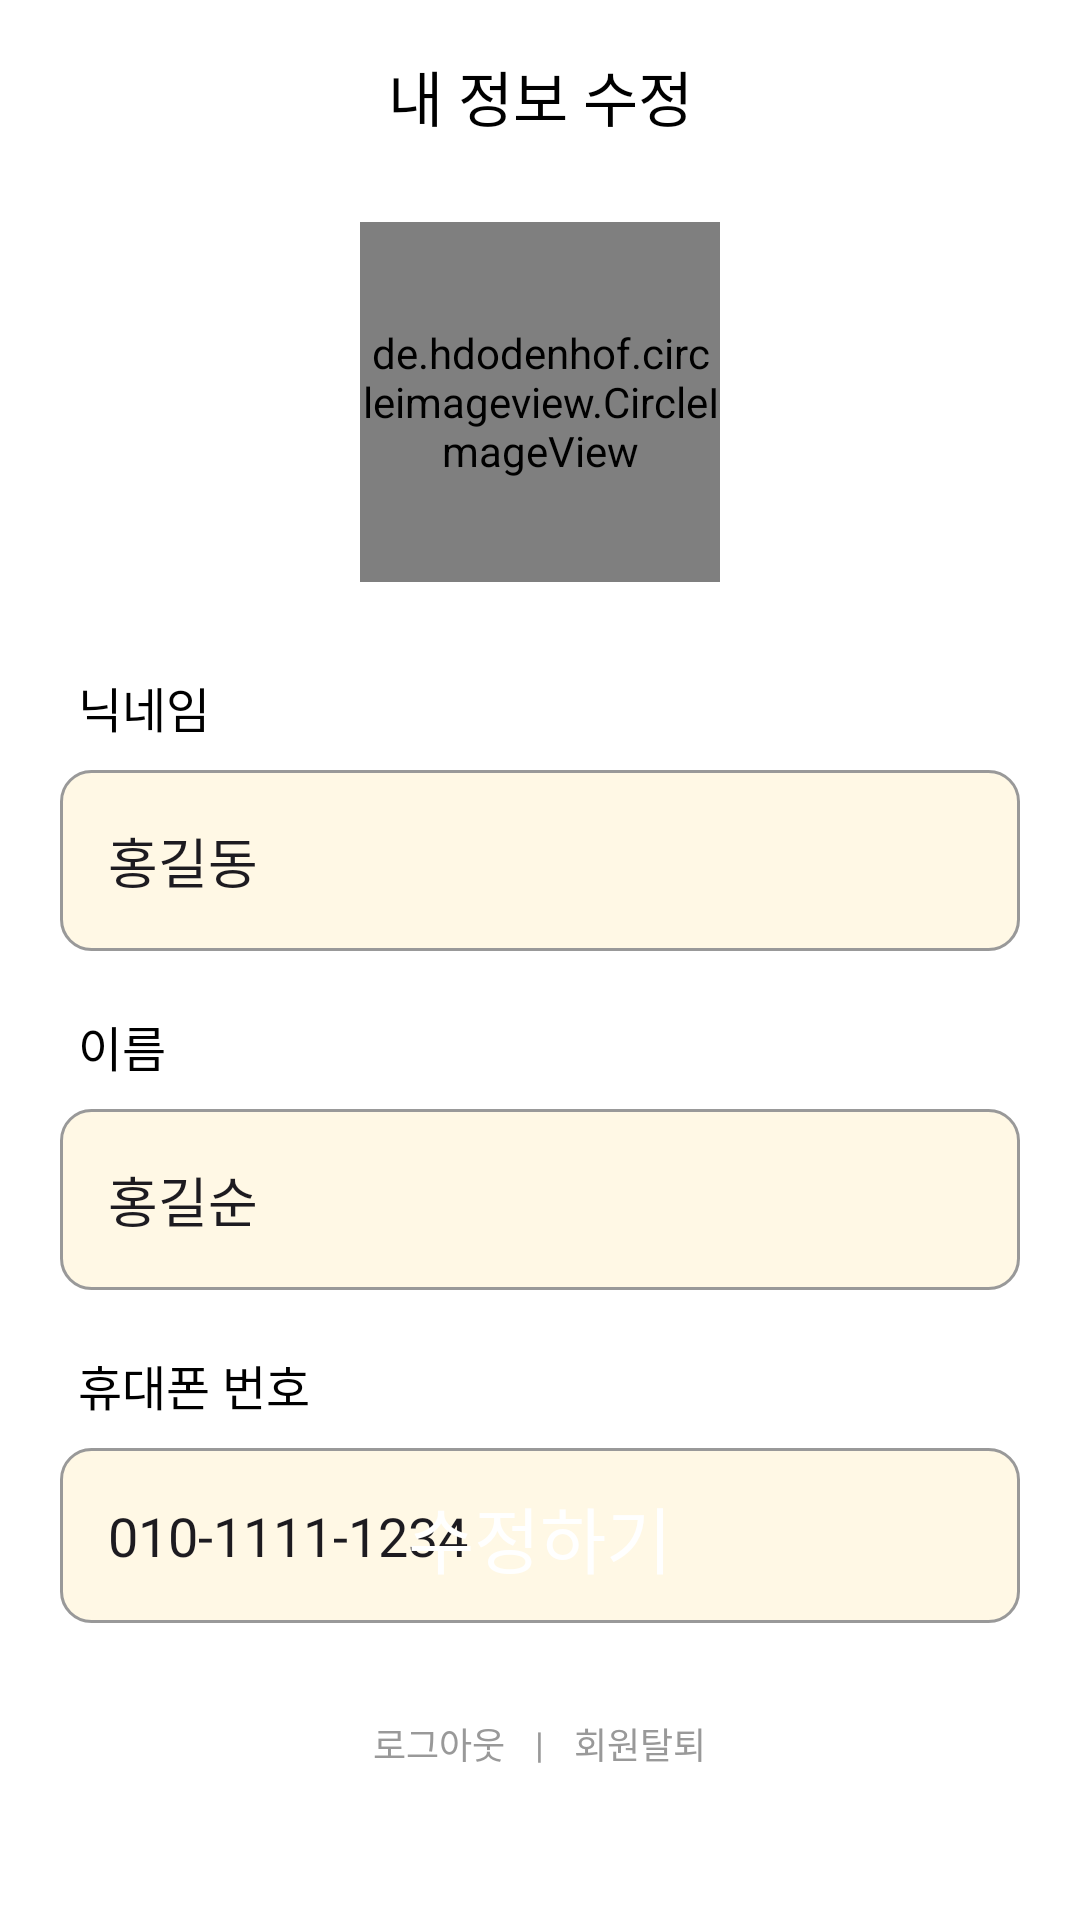

Produce the Android XML layout that renders to this screen, including the resource entries it uses.
<!-- AndroidManifest.xml: application theme Theme.ComePetHome -->
<!-- res/layout/fragment_my_page_modify.xml -->
<?xml version="1.0" encoding="utf-8"?>
<androidx.constraintlayout.widget.ConstraintLayout xmlns:android="http://schemas.android.com/apk/res/android"
    xmlns:app="http://schemas.android.com/apk/res-auto"
    xmlns:tools="http://schemas.android.com/tools"
    android:layout_width="match_parent"
    android:layout_height="match_parent"
    android:background="@color/white"
    android:orientation="vertical"
    tools:context=".ui.mypage.MyPageModifyFragment">

    <com.google.android.material.appbar.MaterialToolbar
        android:id="@+id/materialToolbar_myPage_modify"
        android:layout_width="match_parent"
        android:layout_height="wrap_content"
        android:background="@color/white"
        android:minHeight="?attr/actionBarSize"
        android:paddingEnd="10dp"
        android:theme="?attr/actionBarTheme"
        app:layout_constraintEnd_toEndOf="parent"
        app:layout_constraintStart_toStartOf="parent"
        app:layout_constraintTop_toTopOf="parent"
        app:title="내 정보 수정"
        app:titleCentered="true"
        app:titleTextAppearance="@style/Typography.medium20" />

    <androidx.constraintlayout.widget.ConstraintLayout
        android:id="@+id/constraintLayout_userInfo_myPage_modify"
        android:layout_width="match_parent"
        android:layout_height="wrap_content"
        android:padding="10dp"
        app:layout_constraintTop_toBottomOf="@id/materialToolbar_myPage_modify">

        <de.hdodenhof.circleimageview.CircleImageView
            android:id="@+id/image_user_profile_myPage_modify"
            android:layout_width="120dp"
            android:layout_height="120dp"
            android:scaleType="centerCrop"
            android:src="@drawable/img_profile"
            app:layout_constraintEnd_toEndOf="parent"
            app:layout_constraintStart_toStartOf="parent"
            app:layout_constraintTop_toTopOf="parent" />

    </androidx.constraintlayout.widget.ConstraintLayout>

    <LinearLayout
        android:layout_width="match_parent"
        android:layout_height="wrap_content"
        android:orientation="vertical"
        android:padding="20dp"
        app:layout_constraintEnd_toEndOf="parent"
        app:layout_constraintStart_toStartOf="parent"
        app:layout_constraintTop_toBottomOf="@+id/constraintLayout_userInfo_myPage_modify">

        <TextView
            android:layout_width="wrap_content"
            android:layout_height="wrap_content"
            android:layout_marginStart="6dp"
            android:text="닉네임"
            android:textAppearance="@style/Typography.regular16" />

        <com.google.android.material.textfield.TextInputLayout
            android:layout_width="match_parent"
            android:layout_height="match_parent"
            android:layout_marginTop="4dp"
            app:endIconMode="clear_text">

            <com.google.android.material.textfield.TextInputEditText
                android:id="@+id/editText_nickname_myPage_modify"
                android:layout_width="match_parent"
                android:layout_height="wrap_content"
                android:background="@drawable/shape_edit_text"
                android:text="홍길동"
                android:textAppearance="@style/Typography.regular18" />
        </com.google.android.material.textfield.TextInputLayout>
        
        <TextView
            android:layout_width="wrap_content"
            android:layout_height="wrap_content"
            android:layout_marginStart="6dp"
            android:layout_marginTop="20dp"
            android:text="이름"
            android:textAppearance="@style/Typography.regular16" />

        <com.google.android.material.textfield.TextInputLayout
            android:layout_width="match_parent"
            android:layout_height="match_parent"
            android:layout_marginTop="4dp"
            app:endIconMode="clear_text">

            <com.google.android.material.textfield.TextInputEditText
                android:id="@+id/editText_name_myPage_modify"
                android:layout_width="match_parent"
                android:layout_height="wrap_content"
                android:background="@drawable/shape_edit_text"
                android:text="홍길순"
                android:textAppearance="@style/Typography.regular18" />
        </com.google.android.material.textfield.TextInputLayout>

        <TextView
            android:layout_width="wrap_content"
            android:layout_height="wrap_content"
            android:layout_marginStart="6dp"
            android:layout_marginTop="20dp"
            android:text="휴대폰 번호"
            android:textAppearance="@style/Typography.regular16" />

        <com.google.android.material.textfield.TextInputLayout
            android:layout_width="match_parent"
            android:layout_height="match_parent"
            android:layout_marginTop="4dp"
            app:endIconMode="clear_text">

            <com.google.android.material.textfield.TextInputEditText
                android:id="@+id/editText_phone_number_myPage_modify"
                android:layout_width="match_parent"
                android:layout_height="wrap_content"
                android:background="@drawable/shape_edit_text"
                android:inputType="phone"
                android:text="010-1111-1234"
                android:textAppearance="@style/Typography.regular18" />
        </com.google.android.material.textfield.TextInputLayout>

    </LinearLayout>

    <com.google.android.material.button.MaterialButton
        android:id="@+id/button_myPage_modify"
        android:layout_width="match_parent"
        android:layout_height="60dp"
        android:layout_marginStart="20dp"
        android:layout_marginTop="60dp"
        android:layout_marginEnd="20dp"
        android:layout_marginBottom="30dp"
        android:background="@drawable/bg_rect_orange_r10"
        android:text="수정하기"
        android:textAlignment="center"
        android:textAppearance="@style/Typography.medium24"
        app:layout_constraintBottom_toTopOf="@+id/layout_bottom_myPage_modify" />

    <LinearLayout
        android:id="@+id/layout_bottom_myPage_modify"
        android:layout_width="match_parent"
        android:layout_height="wrap_content"
        android:layout_marginBottom="50dp"
        android:gravity="center"
        app:layout_constraintBottom_toBottomOf="parent"
        app:layout_constraintEnd_toEndOf="parent"
        app:layout_constraintStart_toStartOf="parent">

        <TextView
            android:id="@+id/textView_logout_myPage_modify"
            android:layout_width="wrap_content"
            android:layout_height="wrap_content"
            android:text="로그아웃"
            android:textAppearance="@style/Typography.regular14"
            android:textColor="@color/gray250"
            android:textSize="12dp" />

        <TextView
            android:layout_width="wrap_content"
            android:layout_height="wrap_content"
            android:layout_marginStart="10dp"
            android:layout_marginEnd="10dp"
            android:text="|"
            android:textAppearance="@style/Typography.regular14"
            android:textColor="@color/gray250"
            android:textSize="12dp" />

        <TextView
            android:id="@+id/textView_withdrawal_myPage_modify"
            android:layout_width="wrap_content"
            android:layout_height="wrap_content"
            android:text="회원탈퇴"
            android:textAppearance="@style/Typography.regular14"
            android:textColor="@color/gray250"
            android:textSize="12dp" />

    </LinearLayout>

</androidx.constraintlayout.widget.ConstraintLayout>
<!-- resources referenced by this layout -->
<resources>
  <color name="gray250">#999999</color>
  <color name="white">#FFFFFFFF</color>
  <!-- drawable img_profile: png bitmap (drawable, 21525 bytes) -->
  <!-- drawable shape_edit_text (drawable) -->
  <selector xmlns:android="http://schemas.android.com/apk/res/android">
      <item android:state_focused="true">
          <shape android:shape="rectangle">
              <solid android:color="@color/beige50" />
              <stroke android:width="1dp" android:color="@color/orange" />
              <corners android:radius="10dp" />
          </shape>
      </item>
      <item>
          <shape android:shape="rectangle">
              <solid android:color="@color/beige50" />
              <stroke android:width="1dp" android:color="@color/gray250" />
              <corners android:radius="10dp" />
          </shape>
      </item>
  </selector>
  <style name="Typography.medium20">
          <item name="android:textSize">20sp</item>
          <item name="android:fontFamily">@font/jamsil_4_medium</item>
      </style>
  <style name="Typography.medium24">
          <item name="android:textSize">24sp</item>
          <item name="android:fontFamily">@font/jamsil_4_medium</item>
      </style>
  <style name="Typography.regular14">
          <item name="android:textSize">14sp</item>
          <item name="android:fontFamily">@font/jamsil_3_regular</item>
      </style>
  <style name="Typography.regular16">
          <item name="android:textSize">16sp</item>
          <item name="android:fontFamily">@font/jamsil_3_regular</item>
      </style>
  <style name="Typography.regular18">
          <item name="android:textSize">18sp</item>
          <item name="android:fontFamily">@font/jamsil_3_regular</item>
      </style>
  <style name="Theme.ComePetHome" parent="Base.Theme.ComePetHome" />
  <color name="beige50">#80FFF2CC</color>
  <color name="orange">#F4B183</color>
  <style name="Base.Theme.ComePetHome" parent="Theme.Material3.DayNight.NoActionBar">
          
          <item name="colorPrimary">@color/orange</item>
          <item name="android:statusBarColor">@color/white</item>
          <item name="android:windowLightStatusBar">true</item>
      </style>
</resources>
